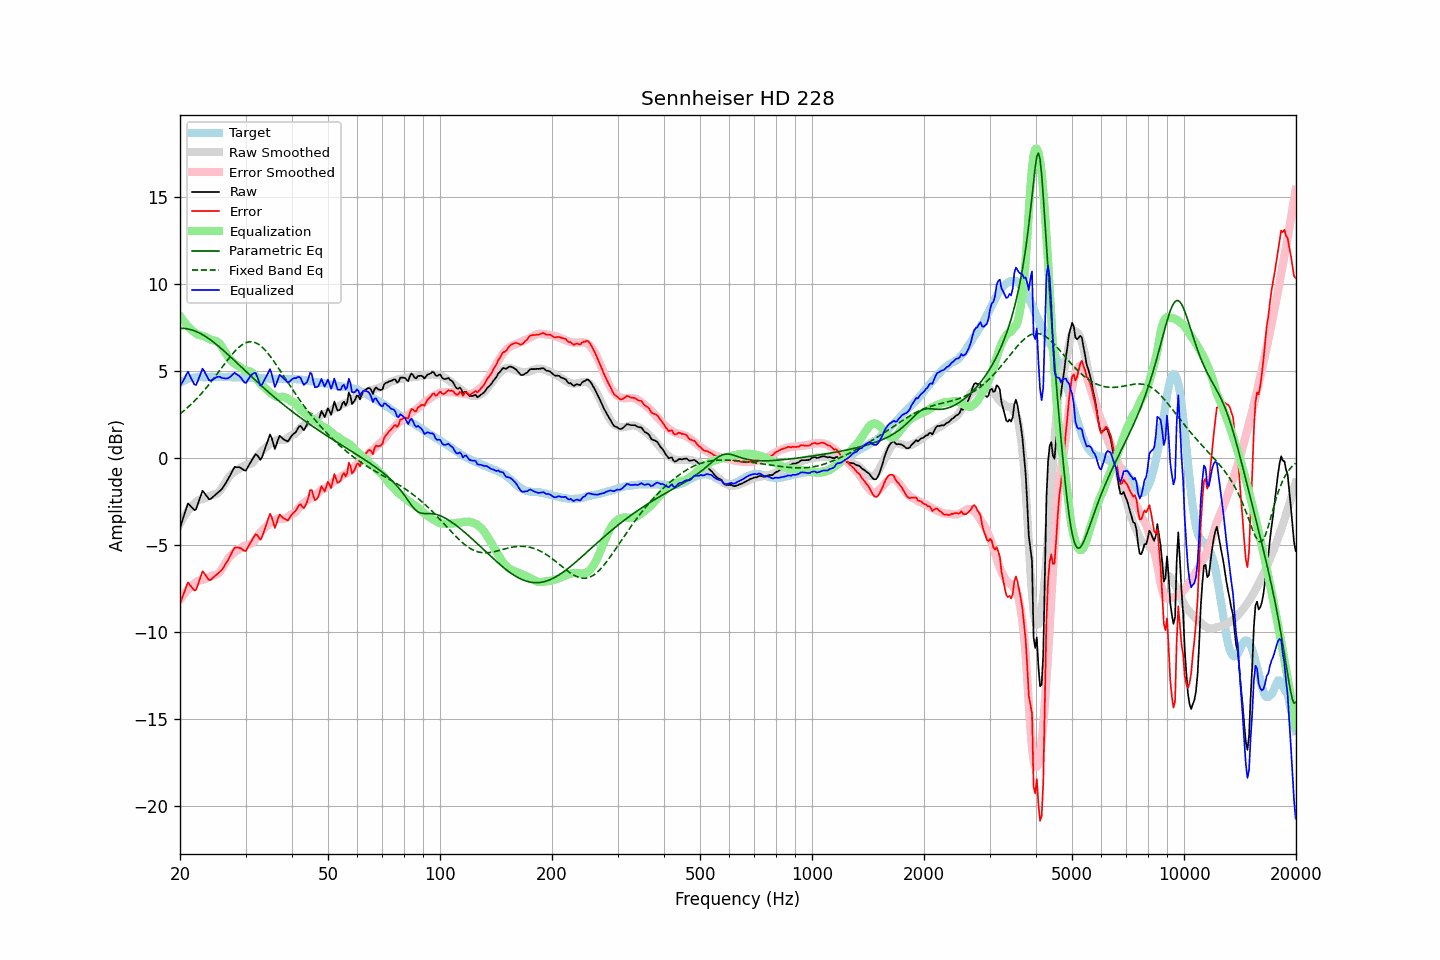

Source data for this figure (header and first rows):
frequency, raw, error, smoothed, error_smoothed, equalization, parametric_eq, fixed_band_eq, equalized_raw, equalized_smoothed, target
20.00, -4.03, -8.36, -3.79, -8.15, 8.15, 7.44, 2.53, 4.11, 4.35, 4.32
20.20, -3.74, -8.12, -3.62, -8.01, 8.01, 7.44, 2.60, 4.27, 4.39, 4.37
20.40, -3.45, -7.88, -3.46, -7.89, 7.89, 7.44, 2.67, 4.44, 4.43, 4.42
20.61, -3.18, -7.63, -3.31, -7.77, 7.77, 7.43, 2.75, 4.59, 4.46, 4.45
20.81, -2.86, -7.36, -3.17, -7.66, 7.66, 7.42, 2.83, 4.80, 4.49, 4.50
21.02, -2.61, -7.16, -3.04, -7.55, 7.55, 7.40, 2.91, 4.94, 4.51, 4.54
21.23, -2.71, -7.28, -2.92, -7.46, 7.46, 7.38, 3.00, 4.74, 4.54, 4.56
21.44, -2.82, -7.40, -2.80, -7.37, 7.37, 7.36, 3.08, 4.55, 4.56, 4.58
21.66, -2.90, -7.50, -2.70, -7.28, 7.28, 7.33, 3.17, 4.38, 4.58, 4.60
21.87, -3.00, -7.61, -2.61, -7.21, 7.21, 7.29, 3.27, 4.20, 4.60, 4.61
22.09, -2.95, -7.58, -2.52, -7.14, 7.14, 7.26, 3.36, 4.19, 4.62, 4.63
22.31, -2.68, -7.32, -2.45, -7.08, 7.08, 7.22, 3.46, 4.40, 4.63, 4.64
22.54, -2.42, -7.06, -2.42, -7.05, 7.05, 7.17, 3.56, 4.63, 4.63, 4.64
22.76, -2.15, -6.79, -2.39, -7.03, 7.03, 7.12, 3.66, 4.88, 4.64, 4.64
22.99, -1.89, -6.51, -2.37, -7.01, 7.01, 7.07, 3.77, 5.12, 4.64, 4.63
23.22, -1.99, -6.62, -2.34, -6.98, 6.98, 7.02, 3.87, 4.99, 4.64, 4.63
23.45, -2.13, -6.75, -2.30, -6.94, 6.94, 6.96, 3.98, 4.82, 4.64, 4.63
23.69, -2.24, -6.88, -2.25, -6.89, 6.89, 6.90, 4.09, 4.65, 4.64, 4.63
23.92, -2.37, -7.01, -2.20, -6.84, 6.84, 6.84, 4.21, 4.46, 4.64, 4.63
24.16, -2.36, -7.01, -2.15, -6.80, 6.80, 6.77, 4.33, 4.43, 4.64, 4.64
24.40, -2.28, -6.93, -2.12, -6.76, 6.76, 6.70, 4.44, 4.48, 4.64, 4.65
24.65, -2.21, -6.85, -2.10, -6.74, 6.74, 6.63, 4.56, 4.53, 4.64, 4.64
24.89, -2.12, -6.76, -2.08, -6.72, 6.72, 6.56, 4.69, 4.60, 4.64, 4.64
25.14, -2.04, -6.68, -2.05, -6.69, 6.69, 6.48, 4.81, 4.64, 4.64, 4.64
25.39, -1.96, -6.61, -1.98, -6.62, 6.62, 6.41, 4.93, 4.66, 4.64, 4.65
25.65, -1.88, -6.52, -1.88, -6.52, 6.52, 6.33, 5.06, 4.65, 4.64, 4.65
25.91, -1.80, -6.43, -1.74, -6.39, 6.39, 6.25, 5.18, 4.59, 4.64, 4.64
26.16, -1.66, -6.30, -1.59, -6.23, 6.23, 6.17, 5.30, 4.57, 4.64, 4.63
26.43, -1.52, -6.15, -1.44, -6.08, 6.08, 6.09, 5.43, 4.56, 4.64, 4.63
26.69, -1.36, -6.00, -1.29, -5.92, 5.92, 6.00, 5.55, 4.56, 4.64, 4.63
26.96, -1.21, -5.85, -1.15, -5.78, 5.78, 5.92, 5.67, 4.58, 4.63, 4.64
27.23, -1.04, -5.68, -1.04, -5.67, 5.67, 5.83, 5.78, 4.63, 4.63, 4.64
27.50, -0.86, -5.49, -0.94, -5.57, 5.57, 5.75, 5.90, 4.72, 4.63, 4.64
27.77, -0.67, -5.30, -0.86, -5.49, 5.49, 5.66, 6.00, 4.82, 4.63, 4.63
28.05, -0.52, -5.15, -0.79, -5.41, 5.41, 5.58, 6.11, 4.89, 4.63, 4.62
28.33, -0.53, -5.15, -0.73, -5.35, 5.35, 5.49, 6.20, 4.82, 4.62, 4.61
28.62, -0.53, -5.15, -0.67, -5.29, 5.29, 5.40, 6.29, 4.76, 4.62, 4.61
28.90, -0.54, -5.16, -0.61, -5.24, 5.24, 5.31, 6.38, 4.69, 4.62, 4.62
29.19, -0.58, -5.19, -0.55, -5.17, 5.17, 5.23, 6.45, 4.59, 4.62, 4.61
29.48, -0.66, -5.28, -0.49, -5.11, 5.11, 5.14, 6.51, 4.45, 4.62, 4.63
29.78, -0.71, -5.33, -0.44, -5.06, 5.06, 5.05, 6.57, 4.34, 4.61, 4.61
30.08, -0.72, -5.35, -0.41, -5.02, 5.02, 4.96, 6.61, 4.30, 4.61, 4.62
30.38, -0.56, -5.17, -0.39, -5.00, 5.00, 4.88, 6.64, 4.44, 4.61, 4.61
30.68, -0.39, -5.00, -0.37, -4.97, 4.97, 4.79, 6.66, 4.58, 4.61, 4.61
30.99, -0.24, -4.84, -0.34, -4.94, 4.94, 4.70, 6.67, 4.71, 4.61, 4.61
31.30, -0.09, -4.69, -0.29, -4.89, 4.89, 4.61, 6.66, 4.81, 4.60, 4.60
31.61, 0.06, -4.54, -0.20, -4.80, 4.80, 4.53, 6.64, 4.86, 4.60, 4.60
31.93, 0.21, -4.38, -0.07, -4.67, 4.67, 4.44, 6.61, 4.88, 4.60, 4.60
32.24, 0.15, -4.43, 0.08, -4.51, 4.51, 4.36, 6.57, 4.67, 4.59, 4.59
32.57, 0.03, -4.57, 0.21, -4.38, 4.38, 4.27, 6.51, 4.41, 4.59, 4.59
32.89, -0.11, -4.70, 0.31, -4.27, 4.27, 4.19, 6.44, 4.16, 4.58, 4.59
33.22, 0.03, -4.55, 0.40, -4.18, 4.18, 4.11, 6.37, 4.20, 4.58, 4.58
33.55, 0.30, -4.27, 0.49, -4.08, 4.08, 4.02, 6.28, 4.38, 4.57, 4.57
33.89, 0.55, -4.01, 0.57, -4.00, 4.00, 3.94, 6.18, 4.55, 4.57, 4.56
34.23, 0.82, -3.74, 0.65, -3.91, 3.91, 3.86, 6.08, 4.74, 4.56, 4.57
34.57, 1.09, -3.47, 0.73, -3.83, 3.83, 3.78, 5.97, 4.91, 4.56, 4.55
34.92, 1.34, -3.21, 0.81, -3.74, 3.74, 3.70, 5.85, 5.09, 4.55, 4.55
35.27, 1.16, -3.39, 0.87, -3.68, 3.68, 3.62, 5.73, 4.83, 4.55, 4.55
35.62, 0.84, -3.70, 0.93, -3.62, 3.62, 3.54, 5.60, 4.45, 4.54, 4.54
35.97, 0.51, -4.03, 0.98, -3.56, 3.56, 3.46, 5.47, 4.07, 4.54, 4.54
... 635 more rows
